Dataset: baybayin-ocr-rnn (GitHub, pinedalaraaa/baybayin-ocr-rnn). Classes: BA training dataset, HA training dataset, WA training dataset, YA training dataset.

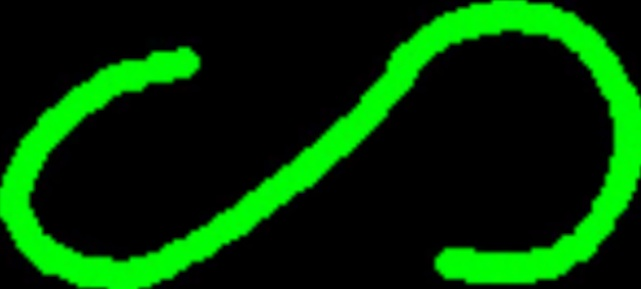
Label: HA training dataset

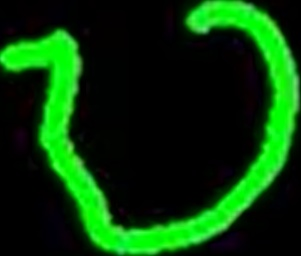
Label: WA training dataset

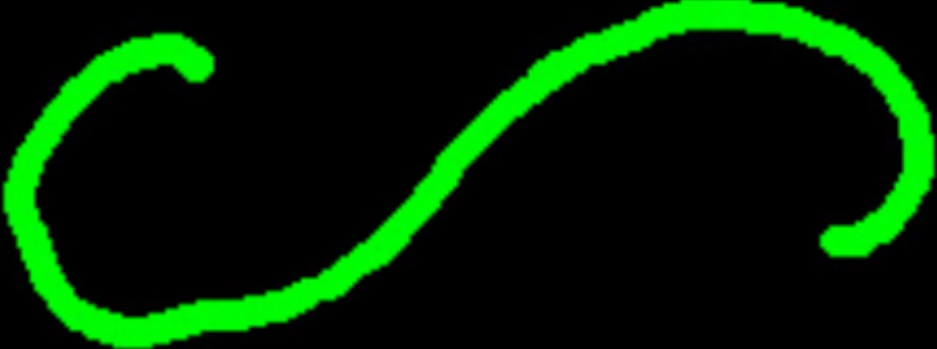
Label: HA training dataset

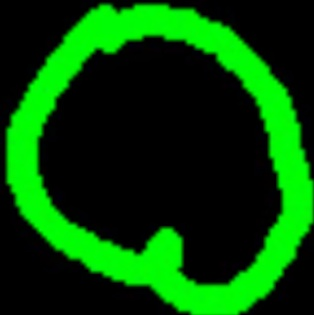
Label: BA training dataset

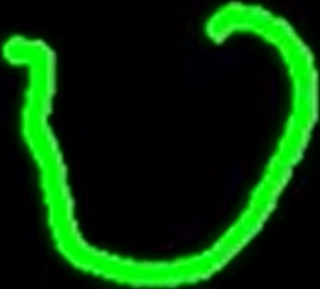
Label: WA training dataset

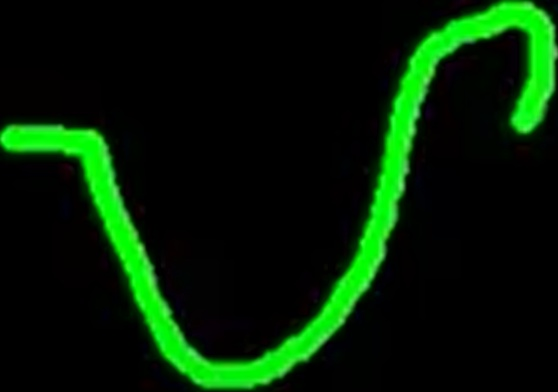
Label: YA training dataset
